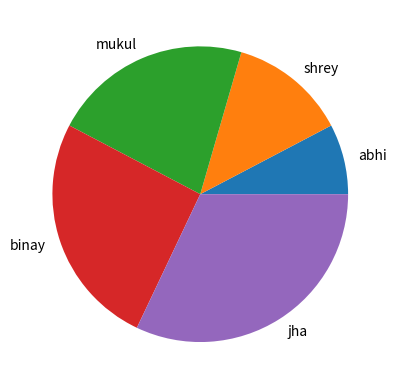

Python code for this plot:
import matplotlib.pyplot as p
import numpy as np
x=np.array([12,20,34,40,50])
l=["abhi", "shrey", "mukul", "binay", "jha"]
p.pie(x, labels=l)
p.show()